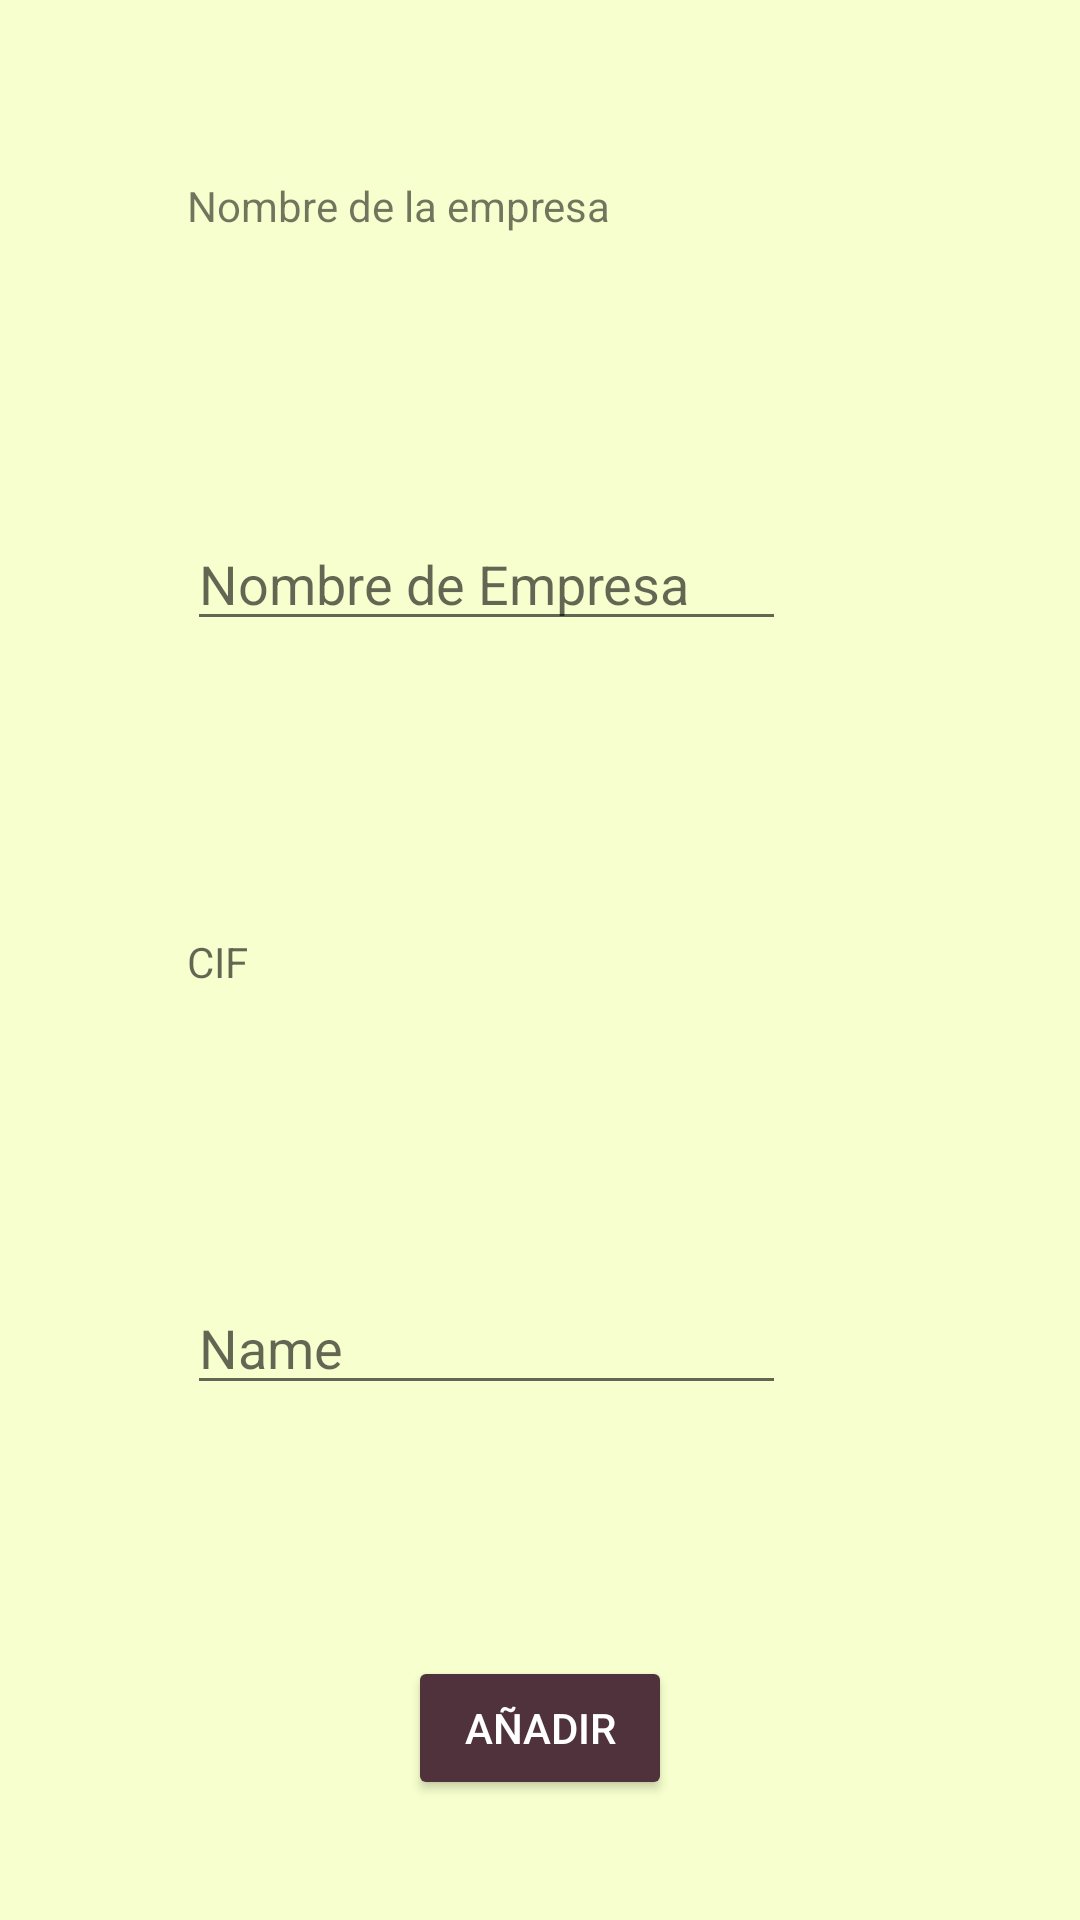

The Android layout XML behind this screen, and the referenced resources:
<!-- AndroidManifest.xml: application theme AppTheme -->
<!-- res/layout/activity_add_new_company.xml -->
<?xml version="1.0" encoding="utf-8"?>
<android.support.constraint.ConstraintLayout xmlns:android="http://schemas.android.com/apk/res/android"
    xmlns:app="http://schemas.android.com/apk/res-auto"
    xmlns:tools="http://schemas.android.com/tools"
    android:layout_width="match_parent"
    android:layout_height="match_parent"
    tools:context="com.example.bisite.agricoapp.Principal.AddNewCompany"
    android:background="#F6FFCD">

    <TextView
        android:id="@+id/textView"
        android:layout_width="0dp"
        android:layout_height="wrap_content"
        android:layout_marginBottom="8dp"
        android:layout_marginTop="8dp"
        android:text="Nombre de la empresa"
        app:layout_constraintBottom_toTopOf="@+id/guideline2"
        app:layout_constraintTop_toTopOf="parent"
        app:layout_constraintVertical_bias="0.535"
        android:layout_marginLeft="8dp"
        app:layout_constraintLeft_toLeftOf="@+id/guideline5"
        app:layout_constraintRight_toLeftOf="@+id/guideline21"
        android:layout_marginRight="8dp" />

    <EditText
        android:id="@+id/editTextNombre"
        android:layout_width="0dp"
        android:layout_height="41dp"
        android:layout_marginBottom="8dp"
        android:layout_marginTop="8dp"
        android:ems="10"
        android:hint="Nombre de Empresa"
        android:inputType="textPersonName"
        app:layout_constraintBottom_toTopOf="@+id/guideline3"
        app:layout_constraintTop_toTopOf="@+id/guideline2"
        app:layout_constraintRight_toLeftOf="@+id/guideline21"
        android:layout_marginRight="8dp"
        android:layout_marginLeft="8dp"
        app:layout_constraintLeft_toLeftOf="@+id/guideline5" />

    <TextView
        android:id="@+id/textView2"
        android:layout_width="0dp"
        android:layout_height="wrap_content"
        android:layout_marginBottom="8dp"
        android:layout_marginTop="8dp"
        android:hint="CIF"
        app:layout_constraintBottom_toTopOf="@+id/guideline4"
        app:layout_constraintTop_toTopOf="@+id/guideline3"
        app:layout_constraintVertical_bias="0.507"
        android:layout_marginLeft="8dp"
        app:layout_constraintLeft_toLeftOf="@+id/guideline5"
        app:layout_constraintRight_toLeftOf="@+id/guideline21"
        android:layout_marginRight="8dp" />

    <EditText
        android:id="@+id/editTextCIF"
        android:layout_width="0dp"
        android:layout_height="38dp"
        android:layout_marginBottom="8dp"
        android:layout_marginTop="8dp"
        android:ems="10"
        android:inputType="textPersonName"
        android:hint="Name"
        app:layout_constraintBottom_toTopOf="@+id/guideline6"
        app:layout_constraintTop_toTopOf="@+id/guideline4"
        app:layout_constraintVertical_bias="0.52"
        app:layout_constraintRight_toLeftOf="@+id/guideline21"
        android:layout_marginRight="8dp"
        android:layout_marginLeft="8dp"
        app:layout_constraintLeft_toLeftOf="@+id/guideline5" />

    <android.support.constraint.Guideline
        android:layout_width="wrap_content"
        android:layout_height="wrap_content"
        android:id="@+id/guideline2"
        android:orientation="horizontal"
        app:layout_constraintGuide_percent="0.2035225" />

    <android.support.constraint.Guideline
        android:layout_width="wrap_content"
        android:layout_height="wrap_content"
        android:id="@+id/guideline3"
        android:orientation="horizontal"
        app:layout_constraintGuide_percent="0.4" />

    <android.support.constraint.Guideline
        android:layout_width="wrap_content"
        android:layout_height="wrap_content"
        android:id="@+id/guideline4"
        android:orientation="horizontal"
        app:layout_constraintGuide_percent="0.6" />

    <android.support.constraint.Guideline
        android:layout_width="wrap_content"
        android:layout_height="wrap_content"
        android:id="@+id/guideline5"
        android:orientation="vertical"
        app:layout_constraintGuide_percent="0.15104167" />

    <android.support.constraint.Guideline
        android:layout_width="wrap_content"
        android:layout_height="wrap_content"
        android:id="@+id/guideline6"
        android:orientation="horizontal"
        app:layout_constraintGuide_percent="0.8" />

    <Button
        android:id="@+id/button"
        android:layout_width="wrap_content"
        android:layout_height="wrap_content"
        android:layout_marginBottom="8dp"
        android:layout_marginLeft="8dp"
        android:layout_marginRight="8dp"
        android:layout_marginTop="8dp"
        android:text="Añadir"
        android:theme="@style/MaterialDesignButton"
        app:layout_constraintBottom_toBottomOf="parent"
        app:layout_constraintLeft_toLeftOf="parent"
        app:layout_constraintRight_toRightOf="parent"
        app:layout_constraintTop_toTopOf="@+id/guideline6" />

    <android.support.constraint.Guideline
        android:layout_width="wrap_content"
        android:layout_height="wrap_content"
        android:id="@+id/guideline20"
        android:orientation="vertical"
        app:layout_constraintGuide_percent="0.25" />

    <android.support.constraint.Guideline
        android:layout_width="wrap_content"
        android:layout_height="wrap_content"
        android:id="@+id/guideline21"
        android:orientation="vertical"
        app:layout_constraintGuide_percent="0.75" />
</android.support.constraint.ConstraintLayout>
<!-- resources referenced by this layout -->
<resources>
  <style name="MaterialDesignButton" parent="Theme.AppCompat.Light">
          <item name="colorControlHighlight">@color/colorMarron</item>
          <item name="colorButtonNormal">@color/colorMarron</item>
          <item name="android:textColorPrimary">#FFFFFF</item>
      </style>
  <style name="AppTheme" parent="Theme.AppCompat.Light.DarkActionBar">
          
          <item name="colorPrimary">@color/colorPrimary</item>
          <item name="colorPrimaryDark">@color/colorPrimaryDark</item>
          <item name="colorAccent">@color/colorAccent</item>
      </style>
  <color name="colorMarron">#4F323B</color>
  <color name="colorPrimary">#6BA083</color>
  <color name="colorPrimaryDark">#6BA083</color>
  <color name="colorAccent">#4F323B</color>
</resources>
